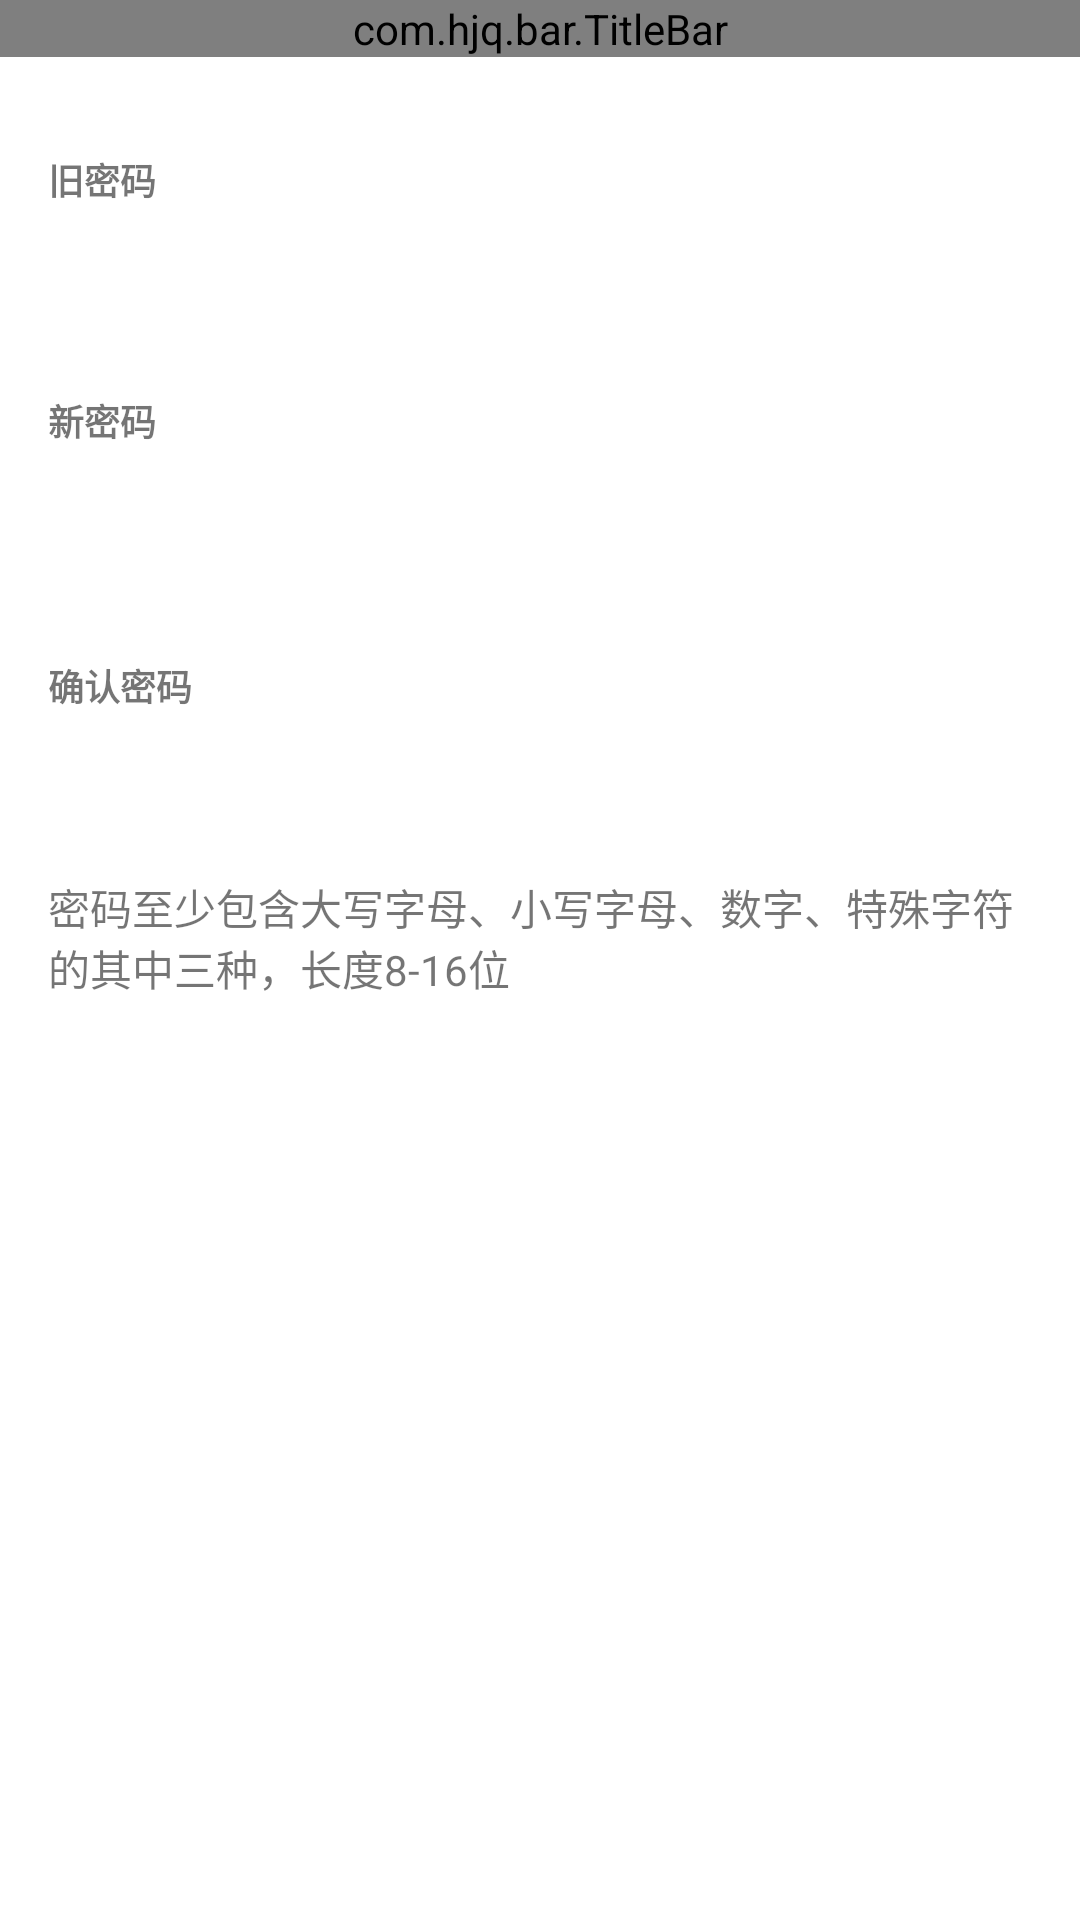

The Android layout XML behind this screen, and the referenced resources:
<!-- AndroidManifest.xml: application theme Theme.CspRefactor -->
<!-- res/layout/fra_modify_password.xml -->
<?xml version="1.0" encoding="utf-8"?>
<LinearLayout xmlns:android="http://schemas.android.com/apk/res/android"
    xmlns:app="http://schemas.android.com/apk/res-auto"
    xmlns:tools="http://schemas.android.com/tools"
    android:layout_width="match_parent"
    android:layout_height="match_parent"
    android:orientation="vertical">

    <com.hjq.bar.TitleBar
        android:id="@+id/titleBar"
        android:layout_width="match_parent"
        android:layout_height="wrap_content"
        app:title="修改密码"
        app:rightTitle="保存"
        app:titleColor="@color/md_black" />

    <androidx.constraintlayout.widget.ConstraintLayout
        android:layout_width="match_parent"
        android:layout_height="0dp"
        android:layout_weight="1"
        android:padding="16dp">

        <TextView
            android:id="@+id/labelOldPwd"
            android:layout_width="wrap_content"
            android:layout_height="wrap_content"
            android:layout_marginTop="16dp"
            android:text="旧密码"
            android:textColor="@color/md_grey_500"
            android:textSize="12dp"
            android:textStyle="bold"
            app:layout_constraintStart_toStartOf="parent"
            app:layout_constraintTop_toTopOf="parent" />

        <EditText
            android:id="@+id/etOldPwd"
            android:layout_width="match_parent"
            android:layout_height="wrap_content"
            android:background="@null"
            android:inputType="textPassword"
            android:paddingTop="8dp"
            android:paddingBottom="8dp"
            android:textColor="@color/md_black"
            android:textSize="16dp"
            app:layout_constraintStart_toStartOf="parent"
            app:layout_constraintTop_toBottomOf="@+id/labelOldPwd" />

        <View
            android:id="@+id/underline1"
            android:layout_width="match_parent"
            android:layout_height="1dp"
            android:background="@color/md_grey_300"
            app:layout_constraintEnd_toEndOf="parent"
            app:layout_constraintStart_toStartOf="parent"
            app:layout_constraintTop_toBottomOf="@+id/etOldPwd" />

        <TextView
            android:id="@+id/labelNewPwd"
            android:layout_width="wrap_content"
            android:layout_height="wrap_content"
            android:layout_marginTop="24dp"
            android:text="新密码"
            android:textColor="@color/md_grey_500"
            android:textSize="12dp"
            android:textStyle="bold"
            app:layout_constraintStart_toStartOf="parent"
            app:layout_constraintTop_toBottomOf="@+id/underline1" />

        <EditText
            android:id="@+id/etNewPwd"
            android:layout_width="match_parent"
            android:layout_height="wrap_content"
            android:layout_marginTop="8dp"
            android:background="@null"
            android:inputType="textPassword"
            android:paddingTop="8dp"
            android:paddingBottom="8dp"
            android:textColor="@color/md_black"
            android:textSize="16dp"
            app:layout_constraintStart_toStartOf="parent"
            app:layout_constraintTop_toBottomOf="@+id/labelNewPwd" />

        <View
            android:id="@+id/underline2"
            android:layout_width="match_parent"
            android:layout_height="1dp"
            android:background="@color/md_grey_300"
            app:layout_constraintEnd_toEndOf="parent"
            app:layout_constraintStart_toStartOf="parent"
            app:layout_constraintTop_toBottomOf="@+id/etNewPwd" />

        <TextView
            android:id="@+id/labelConfirmPwd"
            android:layout_width="wrap_content"
            android:layout_height="wrap_content"
            android:layout_marginTop="24dp"
            android:text="确认密码"
            android:textColor="@color/md_grey_500"
            android:textSize="12dp"
            android:textStyle="bold"
            app:layout_constraintStart_toStartOf="parent"
            app:layout_constraintTop_toBottomOf="@+id/underline2" />

        <EditText
            android:id="@+id/etConfirmPwd"
            android:layout_width="match_parent"
            android:layout_height="wrap_content"
            android:background="@null"
            android:inputType="textPassword"
            android:paddingTop="8dp"
            android:paddingBottom="8dp"
            android:textColor="@color/md_black"
            android:textSize="16dp"
            app:layout_constraintStart_toStartOf="parent"
            app:layout_constraintTop_toBottomOf="@+id/labelConfirmPwd" />

        <View
            android:id="@+id/underline3"
            android:layout_width="match_parent"
            android:layout_height="1dp"
            android:background="@color/md_grey_300"
            app:layout_constraintEnd_toEndOf="parent"
            app:layout_constraintStart_toStartOf="parent"
            app:layout_constraintTop_toBottomOf="@+id/etConfirmPwd" />

        <TextView
            android:id="@+id/tvPwdHint"
            android:layout_width="wrap_content"
            android:layout_height="wrap_content"
            android:layout_marginTop="16dp"
            android:text="密码至少包含大写字母、小写字母、数字、特殊字符的其中三种，长度8-16位"
            android:textColor="@color/md_red_300"
            app:layout_constraintStart_toStartOf="@+id/underline3"
            app:layout_constraintTop_toBottomOf="@+id/underline3" />


    </androidx.constraintlayout.widget.ConstraintLayout>

</LinearLayout>
<!-- resources referenced by this layout -->
<resources>
  <style name="Theme.CspRefactor" parent="Theme.MaterialComponents.DayNight.NoActionBar">
          
          <item name="colorPrimary">@color/md_red_700</item>
          <item name="colorPrimaryVariant">@color/md_red_800</item>
          <item name="colorOnPrimary">@color/white</item>
          
          <item name="colorSecondary">@color/md_red_400</item>
          <item name="colorSecondaryVariant">@color/md_red_500</item>
          <item name="colorOnSecondary">@color/white</item>
          
          <item name="android:statusBarColor" tools:targetApi="l">?attr/colorPrimaryVariant</item>
          
      </style>
  <!-- not gathered from this repository: default colours our renderer supplied (Android Studio template values) -->
  <color name="white">#FFFFFFFF</color>
</resources>
